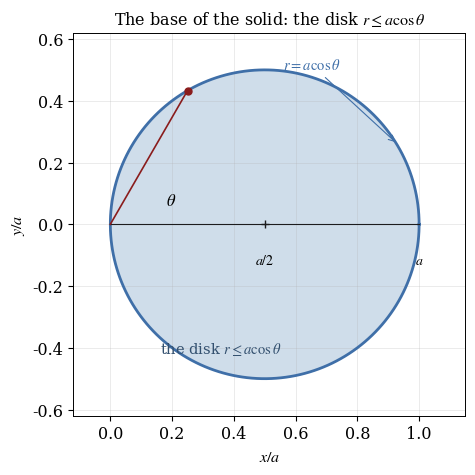

Write Python code to recreate this figure. (Note: this script raises an exception after producing the figure.)
"""Draw the base region of the solid cut from the sphere by the cylinder.

The inequality r <= a cos(theta) describes a disk of radius a/2 centred at
(a/2, 0). The figure shows that disk, the polar curve r = a cos(theta), and the
point where the angle theta is measured.
"""

import base64
from pathlib import Path

import matplotlib

matplotlib.use("Agg")

import matplotlib.pyplot as plt
import numpy as np

FIGURE_NAME = "part1_figure2"


def main():
    """Render the base region and write the two output files."""
    plt.rcParams.update(
        {
            "font.family": "serif",
            "font.serif": ["Cambria", "STIX Two Text", "DejaVu Serif"],
            "mathtext.fontset": "stix",
            "axes.linewidth": 0.7,
            "font.size": 11.5,
        }
    )

    full_angle = np.linspace(0.0, np.pi, 400)
    curve_x = np.cos(full_angle) ** 2
    curve_y = np.cos(full_angle) * np.sin(full_angle)

    figure, axes = plt.subplots(figsize=(5.6, 4.9))
    axes.fill(np.append(curve_x, 0.0), np.append(curve_y, 0.0), color="#cfddea", zorder=0)
    axes.plot(curve_x, curve_y, color="#3f6fa8", linewidth=2.0)

    axes.plot([0.0, 1.0], [0.0, 0.0], color="#1c1c1e", linewidth=0.8)
    point_angle = np.pi / 3.0
    point_x = np.cos(point_angle) ** 2
    point_y = np.cos(point_angle) * np.sin(point_angle)
    axes.plot([0.0, point_x], [0.0, point_y], color="#8a1c1c", linewidth=1.2)
    axes.plot([point_x], [point_y], marker="o", color="#8a1c1c", markersize=5)
    axes.annotate(r"$\theta$", xy=(0.18, 0.06), fontsize=12)
    axes.annotate(r"$r = a\cos\theta$", xy=(0.93, 0.26), xytext=(0.56, 0.50),
                  fontsize=10.5, color="#3f6fa8",
                  arrowprops={"arrowstyle": "->", "linewidth": 0.8, "color": "#3f6fa8"})
    axes.text(0.16, -0.42, r"the disk $r \leq a\cos\theta$", fontsize=10.5, color="#33506f")
    axes.annotate(r"$a/2$", xy=(0.5, 0.0), xytext=(0.5, -0.13), fontsize=10,
                  ha="center")
    axes.plot([0.5], [0.0], marker="+", color="#1c1c1e", markersize=6)
    axes.annotate(r"$a$", xy=(1.0, 0.0), xytext=(1.0, -0.13), fontsize=10, ha="center")

    axes.set_aspect("equal")
    axes.set_xlim(-0.12, 1.15)
    axes.set_ylim(-0.62, 0.62)
    axes.set_xlabel(r"$x/a$")
    axes.set_ylabel(r"$y/a$")
    axes.set_title("The base of the solid: the disk $r \\leq a\\cos\\theta$", fontsize=11.5)
    axes.grid(True, linewidth=0.4, alpha=0.45)

    figure.tight_layout()
    output = Path(__file__).with_name(FIGURE_NAME + ".png")
    figure.savefig(output, dpi=170)
    plt.close(figure)

    encoded = base64.b64encode(output.read_bytes()).decode("ascii")
    Path(__file__).with_name(FIGURE_NAME + ".b64.txt").write_text(encoded, encoding="ascii")
    print(f"saved {output.name} and {FIGURE_NAME}.b64.txt ({len(encoded)} base64 characters)")


if __name__ == "__main__":
    main()
